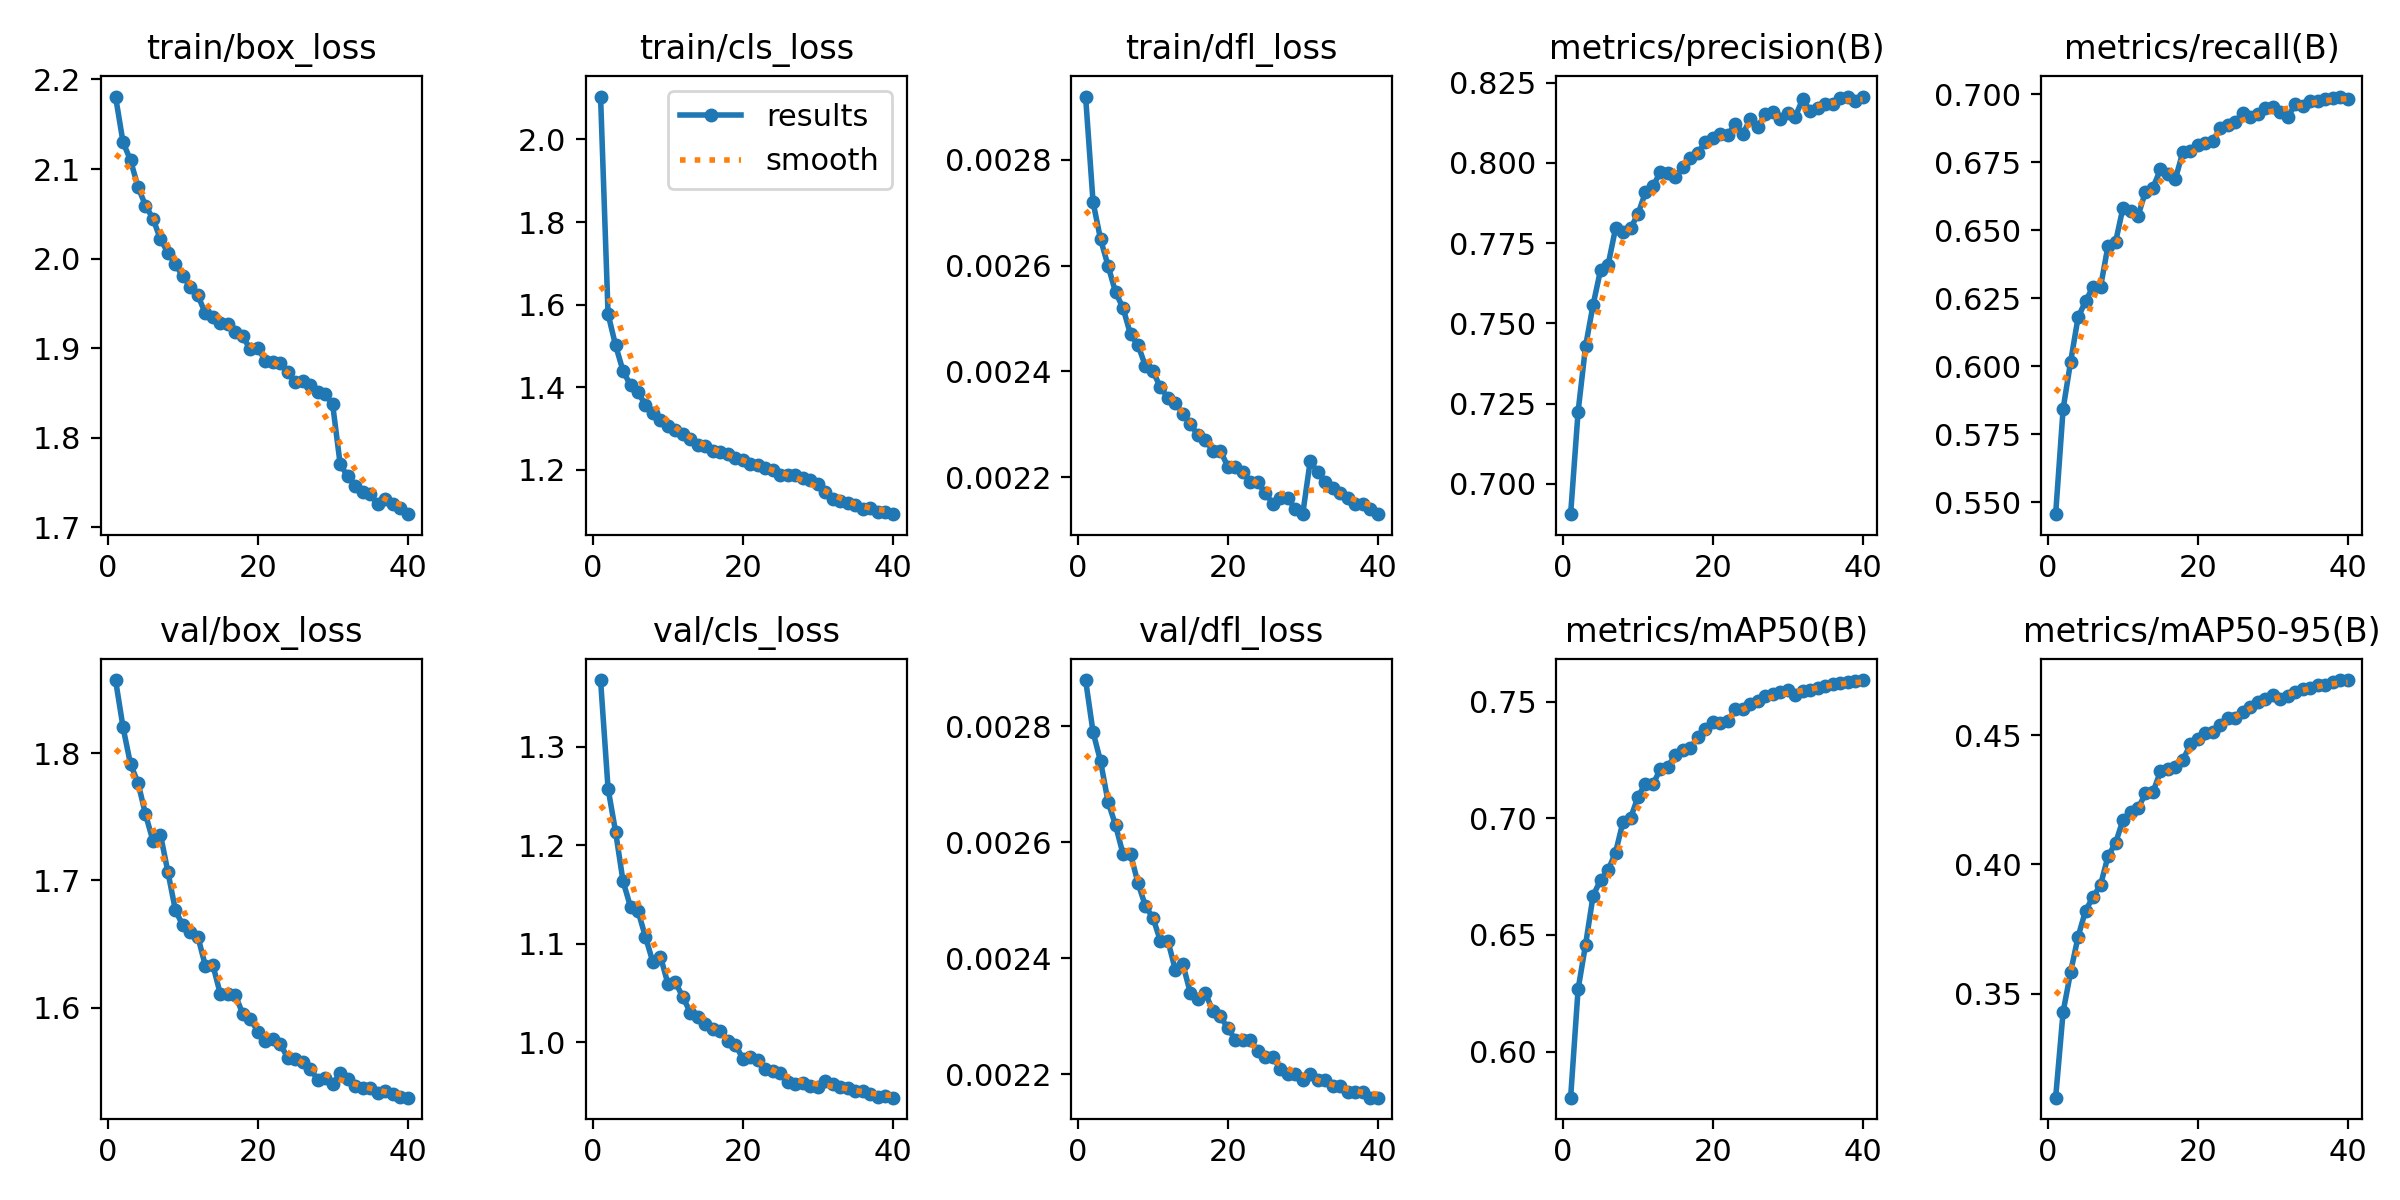

Values plotted in this chart, from the file beside it:
epoch, time, train/box_loss, train/cls_loss, train/dfl_loss, metrics/precision(B), metrics/recall(B), metrics/mAP50(B), metrics/mAP50-95(B), val/box_loss, val/cls_loss, val/dfl_loss, lr/pg0, lr/pg1, lr/pg2
1, 274.4, 2.181, 2.104, 0.00292, 0.6906, 0.5457, 0.5802, 0.3097, 1.858, 1.368, 0.00288, 0.0006662, 0.0006662, 0.0006662
2, 532.8, 2.13, 1.578, 0.00272, 0.7225, 0.5844, 0.6268, 0.3429, 1.82, 1.258, 0.00279, 0.0013, 0.0013, 0.0013
3, 792.9, 2.11, 1.502, 0.00265, 0.7429, 0.6017, 0.6459, 0.3583, 1.791, 1.214, 0.00274, 0.001901, 0.001901, 0.001901
4, 1043, 2.08, 1.44, 0.0026, 0.7558, 0.6181, 0.6668, 0.372, 1.777, 1.164, 0.00267, 0.001852, 0.001852, 0.001852
5, 1294, 2.059, 1.405, 0.00255, 0.7667, 0.6239, 0.6735, 0.3821, 1.752, 1.137, 0.00263, 0.001802, 0.001802, 0.001802
6, 1552, 2.045, 1.389, 0.00252, 0.7681, 0.6293, 0.6778, 0.3874, 1.731, 1.133, 0.00258, 0.001752, 0.001752, 0.001752
7, 1804, 2.022, 1.356, 0.00247, 0.7796, 0.6292, 0.6853, 0.3921, 1.736, 1.107, 0.00258, 0.001703, 0.001703, 0.001703
8, 2054, 2.007, 1.338, 0.00245, 0.7784, 0.6444, 0.6986, 0.4032, 1.706, 1.081, 0.00253, 0.001654, 0.001654, 0.001654
9, 2306, 1.994, 1.321, 0.00241, 0.7796, 0.6457, 0.7, 0.4082, 1.676, 1.087, 0.00249, 0.001604, 0.001604, 0.001604
10, 2558, 1.98, 1.307, 0.0024, 0.7841, 0.6584, 0.7093, 0.4173, 1.665, 1.059, 0.00247, 0.001554, 0.001554, 0.001554
11, 2809, 1.969, 1.296, 0.00237, 0.7909, 0.6573, 0.7148, 0.4202, 1.659, 1.061, 0.00243, 0.001505, 0.001505, 0.001505
12, 3060, 1.959, 1.286, 0.00235, 0.7927, 0.6552, 0.7147, 0.4217, 1.656, 1.046, 0.00243, 0.001455, 0.001455, 0.001455
13, 3311, 1.939, 1.274, 0.00234, 0.7973, 0.6643, 0.7211, 0.4275, 1.633, 1.03, 0.00238, 0.001406, 0.001406, 0.001406
14, 3562, 1.935, 1.259, 0.00232, 0.7969, 0.6657, 0.7221, 0.428, 1.633, 1.026, 0.00239, 0.001357, 0.001357, 0.001357
15, 3814, 1.928, 1.259, 0.0023, 0.7958, 0.6724, 0.7272, 0.436, 1.611, 1.019, 0.00234, 0.001307, 0.001307, 0.001307
16, 4066, 1.927, 1.246, 0.00228, 0.7989, 0.6707, 0.7291, 0.437, 1.611, 1.013, 0.00233, 0.001257, 0.001257, 0.001257
17, 4317, 1.918, 1.244, 0.00227, 0.8014, 0.669, 0.7301, 0.4376, 1.61, 1.012, 0.00234, 0.001208, 0.001208, 0.001208
18, 4568, 1.913, 1.238, 0.00225, 0.8032, 0.6788, 0.7348, 0.4405, 1.595, 1.002, 0.00231, 0.001159, 0.001159, 0.001159
19, 4819, 1.899, 1.228, 0.00225, 0.8064, 0.6791, 0.7384, 0.4464, 1.591, 0.9975, 0.0023, 0.001109, 0.001109, 0.001109
20, 5070, 1.901, 1.224, 0.00222, 0.8076, 0.6813, 0.7411, 0.4485, 1.581, 0.9835, 0.00228, 0.001059, 0.001059, 0.001059
21, 5321, 1.886, 1.214, 0.00222, 0.8088, 0.6822, 0.741, 0.4507, 1.574, 0.9846, 0.00226, 0.00101, 0.00101, 0.00101
22, 5571, 1.884, 1.212, 0.00221, 0.8086, 0.683, 0.7417, 0.4511, 1.575, 0.982, 0.00226, 0.0009605, 0.0009605, 0.0009605
23, 5822, 1.884, 1.205, 0.00219, 0.8122, 0.6875, 0.7467, 0.4541, 1.571, 0.9727, 0.00226, 0.000911, 0.000911, 0.000911
24, 6074, 1.874, 1.2, 0.00219, 0.809, 0.6888, 0.7469, 0.4568, 1.56, 0.9709, 0.00224, 0.0008615, 0.0008615, 0.0008615
25, 6326, 1.862, 1.188, 0.00217, 0.8137, 0.6898, 0.749, 0.4568, 1.56, 0.9691, 0.00223, 0.000812, 0.000812, 0.000812
26, 6578, 1.863, 1.188, 0.00215, 0.8112, 0.6933, 0.7503, 0.459, 1.557, 0.9593, 0.00223, 0.0007625, 0.0007625, 0.0007625
27, 6830, 1.859, 1.189, 0.00216, 0.8153, 0.6916, 0.7523, 0.461, 1.552, 0.9579, 0.00221, 0.000713, 0.000713, 0.000713
28, 7080, 1.852, 1.182, 0.00216, 0.8158, 0.6927, 0.7532, 0.463, 1.543, 0.9587, 0.0022, 0.0006635, 0.0006635, 0.0006635
29, 7331, 1.849, 1.176, 0.00214, 0.8136, 0.6951, 0.7541, 0.4639, 1.545, 0.9555, 0.0022, 0.000614, 0.000614, 0.000614
30, 7582, 1.837, 1.167, 0.00213, 0.8154, 0.6955, 0.7548, 0.4654, 1.54, 0.9549, 0.00219, 0.0005645, 0.0005645, 0.0005645
31, 7867, 1.771, 1.147, 0.00223, 0.8144, 0.6935, 0.7528, 0.4641, 1.548, 0.9604, 0.0022, 0.000515, 0.000515, 0.000515
32, 8099, 1.757, 1.13, 0.00221, 0.8199, 0.6916, 0.7547, 0.4653, 1.544, 0.9578, 0.00219, 0.0004655, 0.0004655, 0.0004655
33, 8330, 1.747, 1.125, 0.00219, 0.8162, 0.6963, 0.7551, 0.4668, 1.539, 0.9546, 0.00219, 0.000416, 0.000416, 0.000416
34, 8561, 1.74, 1.119, 0.00218, 0.8172, 0.6959, 0.7559, 0.4678, 1.537, 0.9539, 0.00218, 0.0003665, 0.0003665, 0.0003665
35, 8794, 1.737, 1.116, 0.00217, 0.8183, 0.6976, 0.7567, 0.4682, 1.537, 0.9507, 0.00218, 0.000317, 0.000317, 0.000317
36, 9026, 1.726, 1.105, 0.00216, 0.8184, 0.6976, 0.7574, 0.4694, 1.533, 0.9501, 0.00217, 0.0002675, 0.0002675, 0.0002675
37, 9258, 1.732, 1.108, 0.00215, 0.8202, 0.6982, 0.7578, 0.4696, 1.534, 0.9474, 0.00217, 0.000218, 0.000218, 0.000218
38, 9491, 1.726, 1.099, 0.00215, 0.8207, 0.6987, 0.7585, 0.4706, 1.532, 0.9441, 0.00217, 0.0001685, 0.0001685, 0.0001685
39, 9722, 1.722, 1.099, 0.00214, 0.8193, 0.6992, 0.7589, 0.4713, 1.529, 0.945, 0.00216, 0.000119, 0.000119, 0.000119
40, 9954, 1.715, 1.093, 0.00213, 0.8205, 0.6985, 0.7593, 0.4714, 1.529, 0.9437, 0.00216, 6.95e-05, 6.95e-05, 6.95e-05
